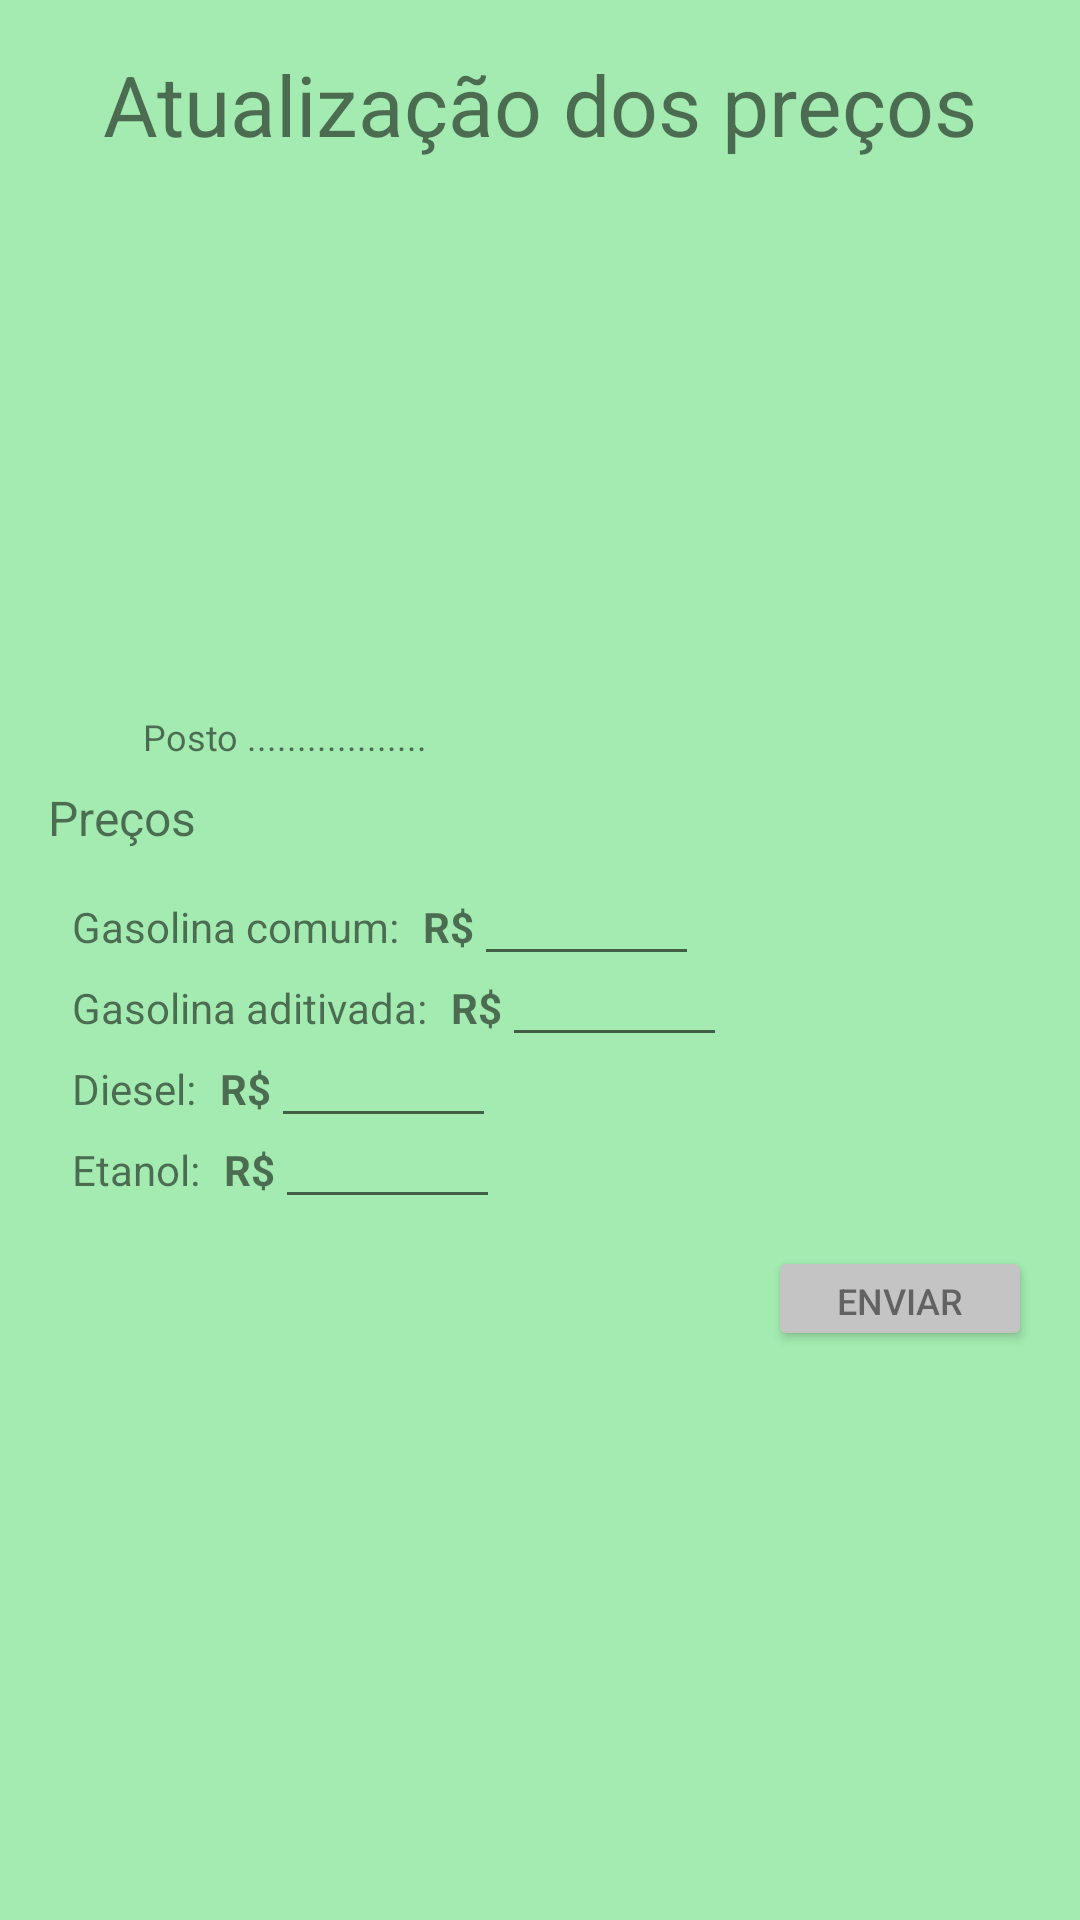

Produce the Android XML layout that renders to this screen, including the resource entries it uses.
<!-- AndroidManifest.xml: application theme Theme.Autonomia -->
<!-- res/layout/activity_att_precos.xml -->
<?xml version="1.0" encoding="utf-8"?>
<androidx.constraintlayout.widget.ConstraintLayout xmlns:android="http://schemas.android.com/apk/res/android"
    xmlns:app="http://schemas.android.com/apk/res-auto"
    xmlns:tools="http://schemas.android.com/tools"
    android:layout_width="match_parent"
    android:layout_height="match_parent"
    android:background="#A3EBB1"
    tools:context=".AttPrecos">

    <Button
        android:id="@+id/button"
        android:layout_width="wrap_content"
        android:layout_height="35dp"
        android:layout_marginTop="16dp"
        android:layout_marginEnd="16dp"
        android:text="Enviar"
        android:textColor="#80000000"
        android:textSize="12sp"
        app:backgroundTint="#C4C4C4"
        app:layout_constraintEnd_toEndOf="parent"
        app:layout_constraintTop_toBottomOf="@+id/textView16" />

    <TextView
        android:id="@+id/textView2"
        android:layout_width="wrap_content"
        android:layout_height="wrap_content"
        android:layout_marginTop="16dp"
        android:text="Atualização dos preços"
        android:textSize="28sp"
        app:layout_constraintEnd_toEndOf="parent"
        app:layout_constraintStart_toStartOf="parent"
        app:layout_constraintTop_toTopOf="parent" />

    <ImageView
        android:id="@+id/imageView2"
        android:layout_width="265dp"
        android:layout_height="176dp"
        android:layout_marginTop="8dp"
        app:layout_constraintEnd_toEndOf="parent"
        app:layout_constraintStart_toStartOf="parent"
        app:layout_constraintTop_toBottomOf="@+id/textView2"
        app:srcCompat="@drawable/posto_foto" />

    <TextView
        android:id="@+id/textView3"
        android:layout_width="wrap_content"
        android:layout_height="wrap_content"
        android:text="Posto .................."
        android:textSize="12sp"
        app:layout_constraintStart_toStartOf="@+id/imageView2"
        app:layout_constraintTop_toBottomOf="@+id/imageView2" />

    <TextView
        android:id="@+id/textView4"
        android:layout_width="wrap_content"
        android:layout_height="wrap_content"
        android:layout_marginStart="16dp"
        android:layout_marginTop="8dp"
        android:text="Preços"
        android:textSize="16sp"
        app:layout_constraintStart_toStartOf="parent"
        app:layout_constraintTop_toBottomOf="@+id/textView3" />

    <TextView
        android:id="@+id/textView13"
        android:layout_width="wrap_content"
        android:layout_height="wrap_content"
        android:layout_marginStart="24dp"
        android:layout_marginTop="16dp"
        android:text="Gasolina comum:"
        app:layout_constraintStart_toStartOf="parent"
        app:layout_constraintTop_toBottomOf="@+id/textView4" />

    <TextView
        android:id="@+id/textView14"
        android:layout_width="wrap_content"
        android:layout_height="wrap_content"
        android:layout_marginStart="24dp"
        android:layout_marginTop="8dp"
        android:text="Gasolina aditivada:"
        app:layout_constraintStart_toStartOf="parent"
        app:layout_constraintTop_toBottomOf="@+id/textView13" />

    <TextView
        android:id="@+id/textView15"
        android:layout_width="wrap_content"
        android:layout_height="wrap_content"
        android:layout_marginStart="24dp"
        android:layout_marginTop="8dp"
        android:text="Diesel:"
        app:layout_constraintStart_toStartOf="parent"
        app:layout_constraintTop_toBottomOf="@+id/textView14" />

    <TextView
        android:id="@+id/textView16"
        android:layout_width="wrap_content"
        android:layout_height="wrap_content"
        android:layout_marginStart="24dp"
        android:layout_marginTop="8dp"
        android:text="Etanol:"
        app:layout_constraintStart_toStartOf="parent"
        app:layout_constraintTop_toBottomOf="@+id/textView15" />

    <EditText
        android:id="@+id/editTextNumberDecimal"
        android:layout_width="75dp"
        android:layout_height="wrap_content"
        android:ems="10"
        android:inputType="numberDecimal"
        android:textSize="14sp"
        app:layout_constraintBaseline_toBaselineOf="@+id/textView17"
        app:layout_constraintStart_toEndOf="@+id/textView17" />

    <EditText
        android:id="@+id/editTextNumberDecimal2"
        android:layout_width="75dp"
        android:layout_height="wrap_content"
        android:ems="10"
        android:inputType="numberDecimal"
        android:textSize="14sp"
        app:layout_constraintBaseline_toBaselineOf="@+id/textView18"
        app:layout_constraintStart_toEndOf="@+id/textView18" />

    <TextView
        android:id="@+id/textView17"
        android:layout_width="wrap_content"
        android:layout_height="wrap_content"
        android:layout_marginStart="8dp"
        android:layout_marginTop="16dp"
        android:text="R$"
        android:textStyle="bold"
        app:layout_constraintStart_toEndOf="@+id/textView13"
        app:layout_constraintTop_toBottomOf="@+id/textView4" />

    <TextView
        android:id="@+id/textView18"
        android:layout_width="wrap_content"
        android:layout_height="wrap_content"
        android:layout_marginStart="8dp"
        android:layout_marginTop="8dp"
        android:text="R$"
        android:textStyle="bold"
        app:layout_constraintStart_toEndOf="@+id/textView14"
        app:layout_constraintTop_toBottomOf="@+id/textView13" />

    <TextView
        android:id="@+id/textView20"
        android:layout_width="wrap_content"
        android:layout_height="wrap_content"
        android:layout_marginStart="8dp"
        android:layout_marginTop="8dp"
        android:text="R$"
        android:textStyle="bold"
        app:layout_constraintStart_toEndOf="@+id/textView15"
        app:layout_constraintTop_toBottomOf="@+id/textView14" />

    <TextView
        android:id="@+id/textView21"
        android:layout_width="wrap_content"
        android:layout_height="wrap_content"
        android:layout_marginStart="8dp"
        android:layout_marginTop="8dp"
        android:text="R$"
        android:textStyle="bold"
        app:layout_constraintStart_toEndOf="@+id/textView16"
        app:layout_constraintTop_toBottomOf="@+id/textView15" />

    <EditText
        android:id="@+id/editTextNumber"
        android:layout_width="75dp"
        android:layout_height="wrap_content"
        android:ems="10"
        android:inputType="number"
        android:textSize="14sp"
        app:layout_constraintBaseline_toBaselineOf="@+id/textView20"
        app:layout_constraintStart_toEndOf="@+id/textView20" />

    <EditText
        android:id="@+id/editTextNumber2"
        android:layout_width="75dp"
        android:layout_height="wrap_content"
        android:ems="10"
        android:inputType="number"
        android:textSize="14sp"
        app:layout_constraintBaseline_toBaselineOf="@+id/textView21"
        app:layout_constraintStart_toEndOf="@+id/textView21" />

</androidx.constraintlayout.widget.ConstraintLayout>
<!-- resources referenced by this layout -->
<resources>
  <style name="Theme.Autonomia" parent="Theme.MaterialComponents.DayNight.DarkActionBar">
          
          <item name="colorPrimary">@color/purple_500</item>
          <item name="colorPrimaryVariant">@color/purple_700</item>
          <item name="colorOnPrimary">@color/white</item>
          
          <item name="colorSecondary">@color/teal_200</item>
          <item name="colorSecondaryVariant">@color/teal_700</item>
          <item name="colorOnSecondary">@color/black</item>
          
          <item name="android:statusBarColor" tools:targetApi="l">?attr/colorPrimaryVariant</item>
          
      </style>
  <!-- not gathered from this repository: default colours our renderer supplied (Android Studio template values) -->
  <color name="purple_500">#FF6200EE</color>
  <color name="purple_700">#FF3700B3</color>
  <color name="teal_200">#FF03DAC5</color>
  <color name="teal_700">#FF018786</color>
  <color name="black">#FF000000</color>
  <color name="white">#FFFFFFFF</color>
</resources>
